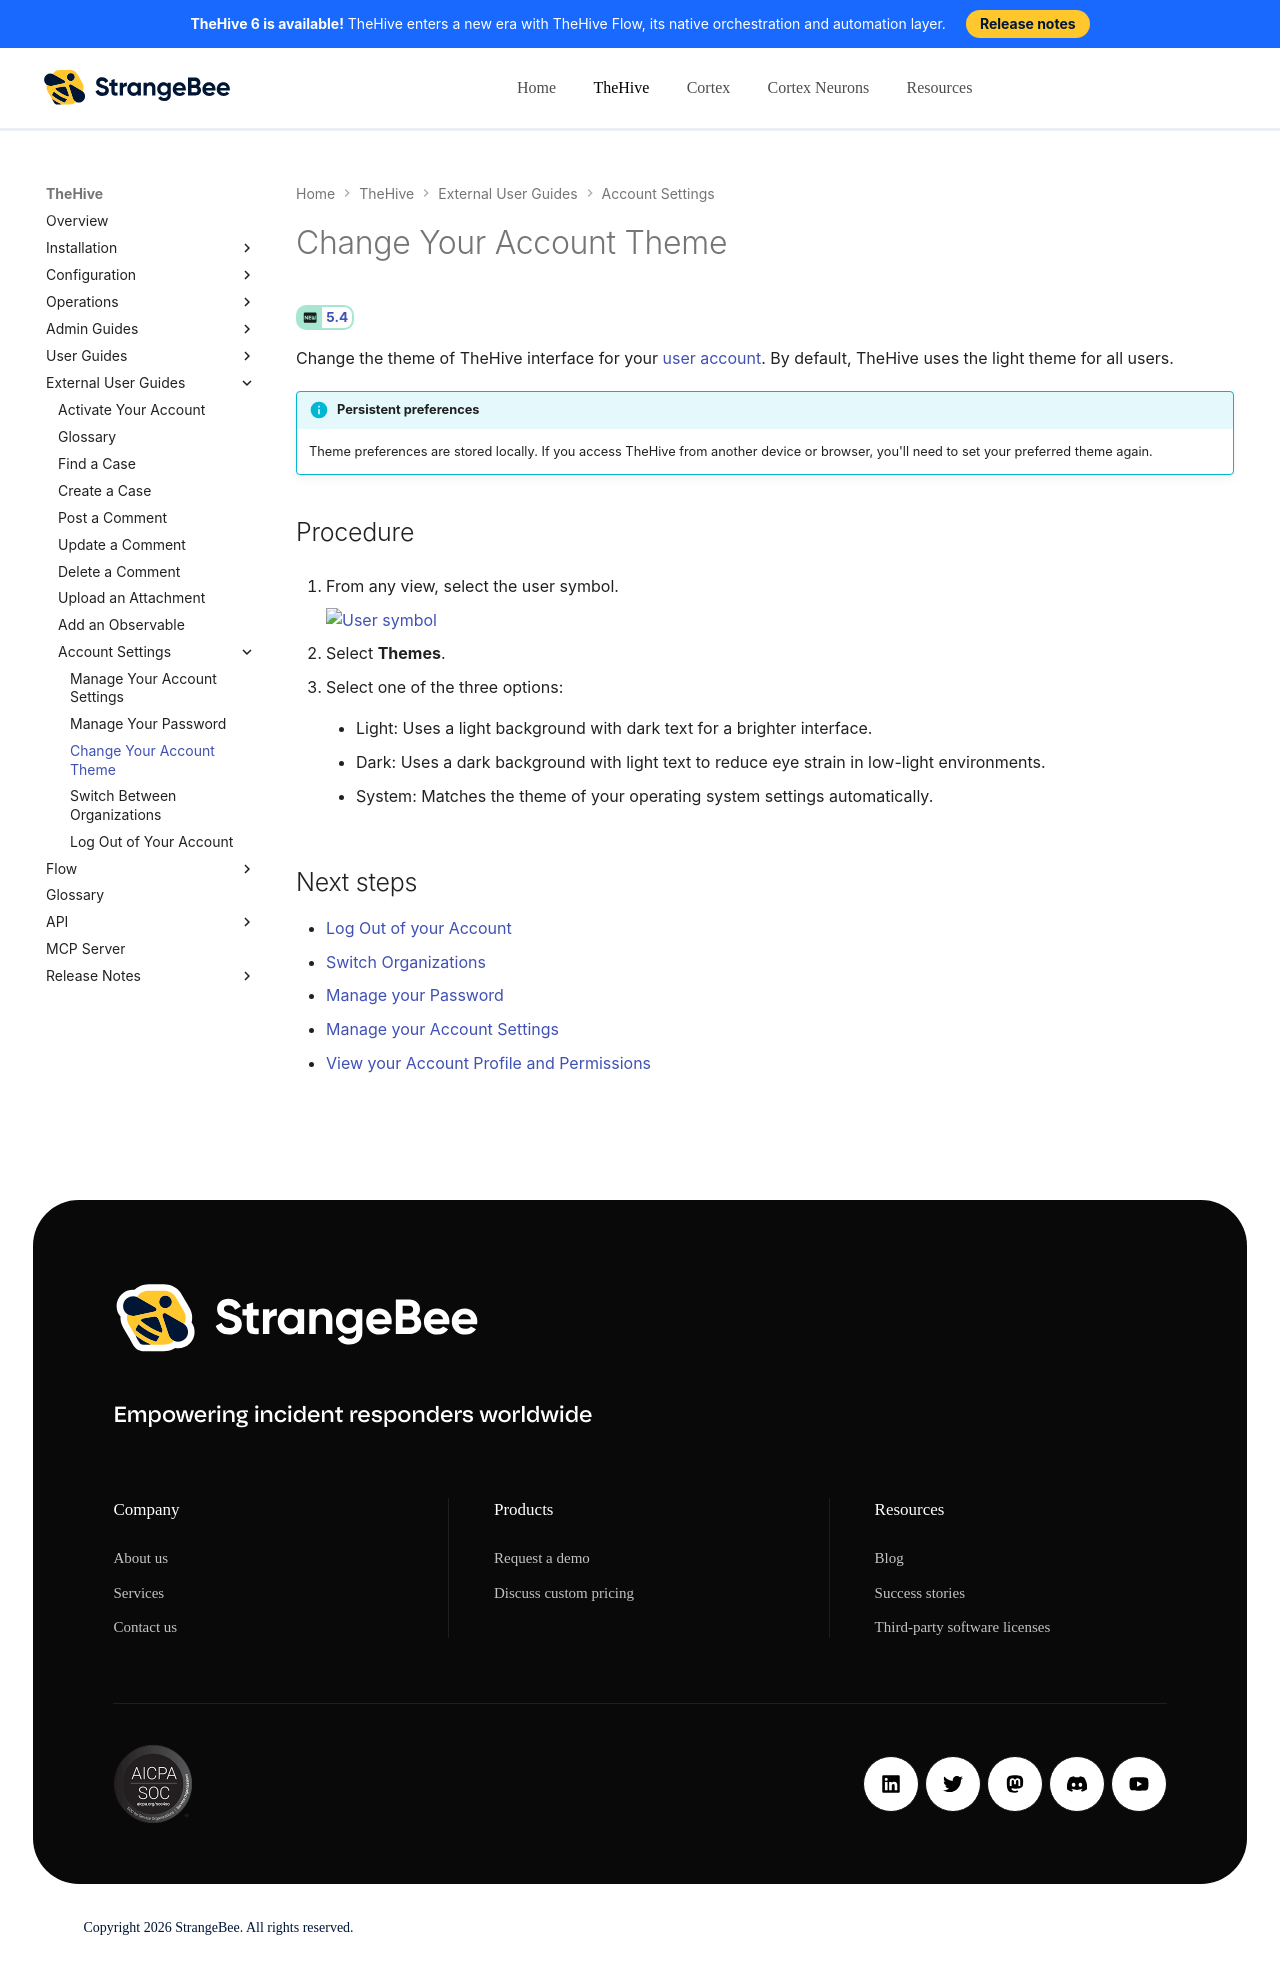

repository: StrangeBeeCorp/docs · page: thehive/user-guides/change-account-theme/index.html · generator: mkdocs

# Change Your Account Theme

<!-- md:version 5.4 -->

Change the theme of TheHive interface for your [user account](../user-guides/organization/configure-organization/manage-user-accounts/about-user-accounts.md). By default, TheHive uses the light theme for all users.

!!! info "Persistent preferences"
    Theme preferences are stored locally. If you access TheHive from another device or browser, you'll need to set your preferred theme again.

<h2>Procedure</h2>

1. {% include-markdown "includes/user-symbol-go-to.md" %}

2. Select **Themes**.

3. Select one of the three options:

    * Light: Uses a light background with dark text for a brighter interface.

    * Dark: Uses a dark background with light text to reduce eye strain in low-light environments.

    * System: Matches the theme of your operating system settings automatically.

<h2>Next steps</h2>

* [Log Out of your Account](log-out.md)
* [Switch Organizations](switch-organizations.md)
* [Manage your Password](manage-password.md)
* [Manage your Account Settings](manage-user-settings.md)
* [View your Account Profile and Permissions](view-permissions.md)
